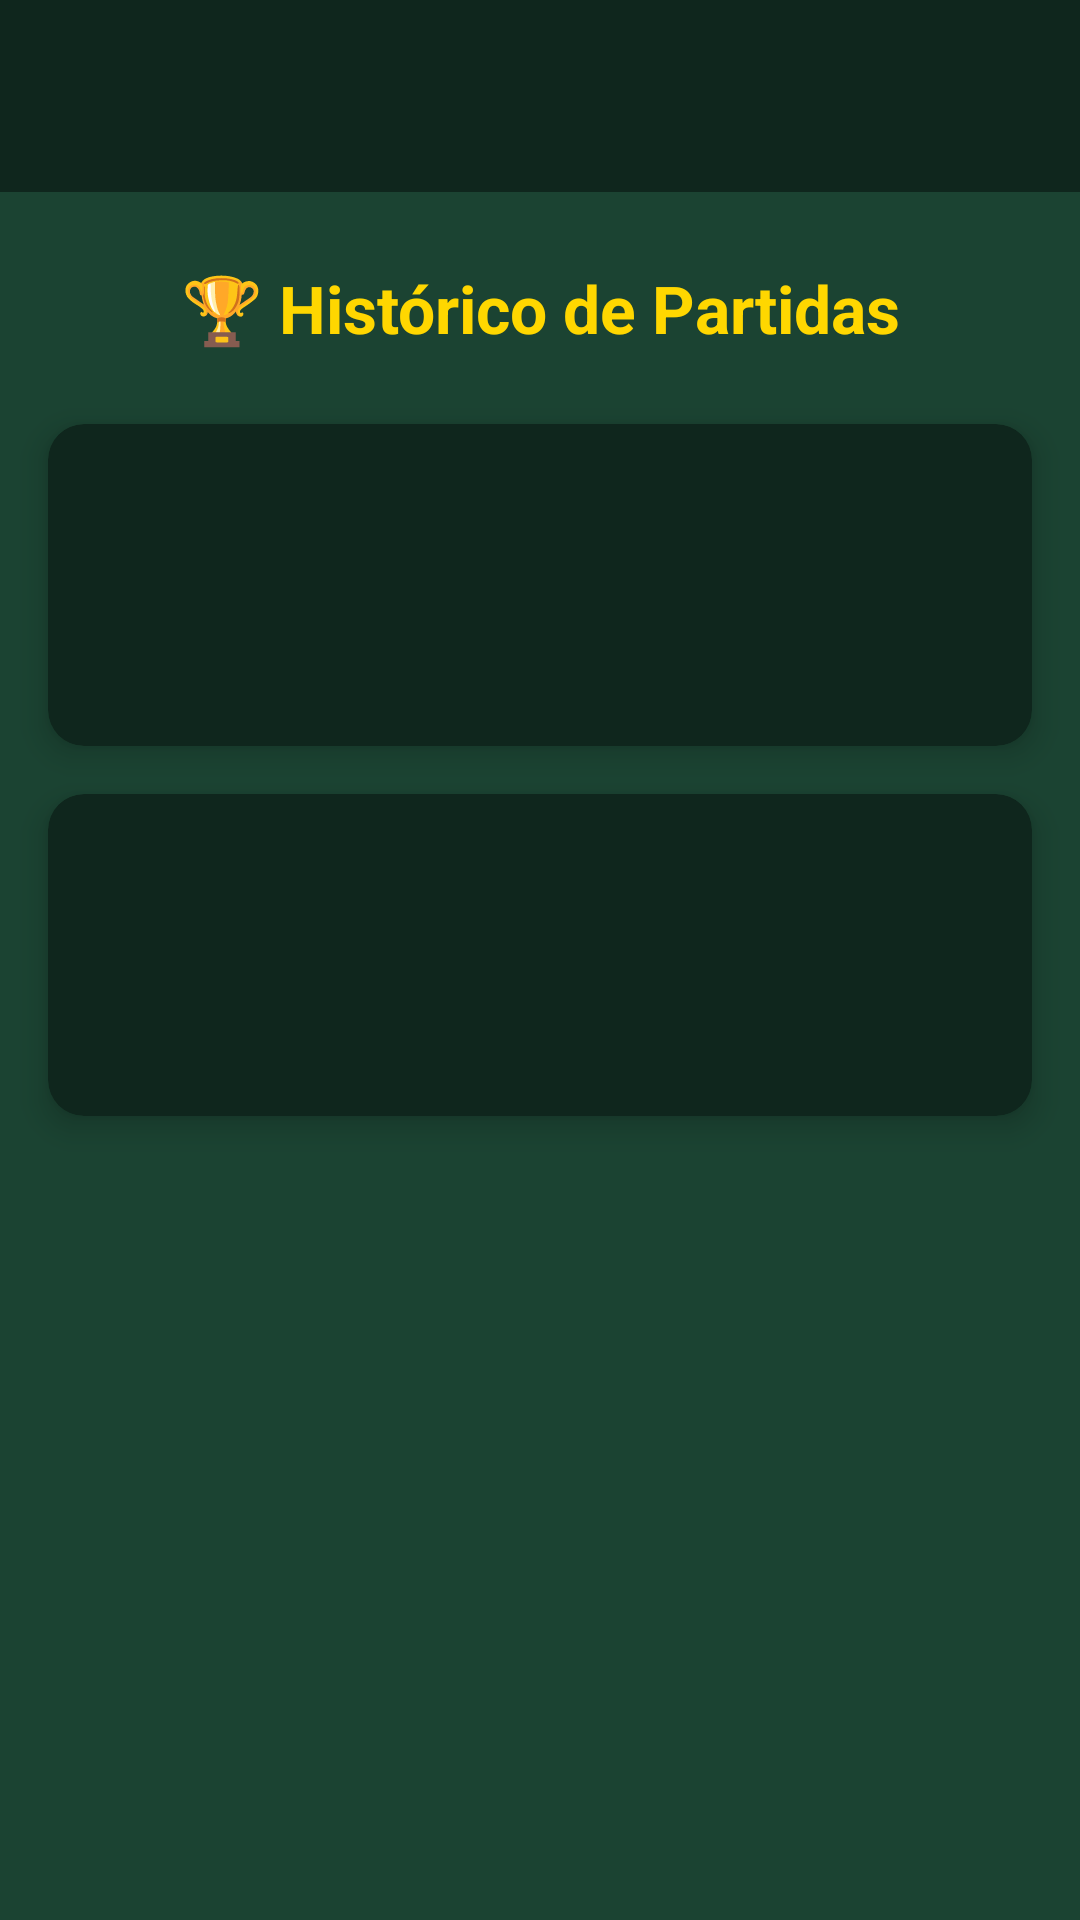

Layout XML and referenced resources for this Android screen:
<!-- AndroidManifest.xml: application theme Theme.TrucoScorekeeper -->
<!-- res/layout/activity_historico.xml -->
<?xml version="1.0" encoding="utf-8"?>
<androidx.constraintlayout.widget.ConstraintLayout
    xmlns:android="http://schemas.android.com/apk/res/android"
    xmlns:app="http://schemas.android.com/apk/res-auto"
    xmlns:tools="http://schemas.android.com/tools"
    android:layout_width="match_parent"
    android:layout_height="match_parent"
    android:background="@color/verde_feltro"
    tools:context=".HistoricoActivity">

    <com.google.android.material.appbar.MaterialToolbar
        android:id="@+id/toolbar"
        android:layout_width="0dp"
        android:layout_height="?attr/actionBarSize"
        android:background="@color/verde_feltro_dark"
        app:navigationIconTint="@color/texto_ouro"
        app:layout_constraintTop_toTopOf="parent"
        app:layout_constraintStart_toStartOf="parent"
        app:layout_constraintEnd_toEndOf="parent" />

    <TextView
        android:id="@+id/tv_historico_titulo"
        android:layout_width="0dp"
        android:layout_height="wrap_content"
        android:layout_marginTop="24dp"
        android:text="@string/historico_titulo"
        android:textColor="@color/texto_ouro"
        android:textSize="22sp"
        android:textStyle="bold"
        android:gravity="center"
        app:layout_constraintTop_toBottomOf="@id/toolbar"
        app:layout_constraintStart_toStartOf="parent"
        app:layout_constraintEnd_toEndOf="parent" />

    
    <com.google.android.material.card.MaterialCardView
        android:id="@+id/area_historico_jogador1"
        android:layout_width="0dp"
        android:layout_height="wrap_content"
        android:layout_marginHorizontal="16dp"
        android:layout_marginTop="24dp"
        app:cardBackgroundColor="@color/verde_feltro_dark"
        app:cardCornerRadius="12dp"
        app:cardElevation="6dp"
        app:strokeWidth="0dp"
        app:layout_constraintTop_toBottomOf="@id/tv_historico_titulo"
        app:layout_constraintStart_toStartOf="parent"
        app:layout_constraintEnd_toEndOf="parent">

        <LinearLayout
            android:layout_width="match_parent"
            android:layout_height="wrap_content"
            android:orientation="vertical"
            android:padding="16dp">

            <TextView
                android:id="@+id/tv_historico_nome_jogador1"
                android:layout_width="match_parent"
                android:layout_height="wrap_content"
                android:textColor="@color/branco_carta"
                android:textSize="18sp"
                android:textStyle="bold"
                android:gravity="center"
                tools:text="Equipe A" />

            <TextView
                android:id="@+id/tv_historico_vitorias_jogador1"
                android:layout_width="match_parent"
                android:layout_height="wrap_content"
                android:layout_marginTop="8dp"
                android:textColor="@color/texto_ouro"
                android:textSize="32sp"
                android:textStyle="bold"
                android:gravity="center"
                tools:text="0 vitórias" />

        </LinearLayout>
    </com.google.android.material.card.MaterialCardView>

    
    <com.google.android.material.card.MaterialCardView
        android:id="@+id/area_historico_jogador2"
        android:layout_width="0dp"
        android:layout_height="wrap_content"
        android:layout_marginHorizontal="16dp"
        android:layout_marginTop="16dp"
        app:cardBackgroundColor="@color/verde_feltro_dark"
        app:cardCornerRadius="12dp"
        app:cardElevation="6dp"
        app:strokeWidth="0dp"
        app:layout_constraintTop_toBottomOf="@id/area_historico_jogador1"
        app:layout_constraintStart_toStartOf="parent"
        app:layout_constraintEnd_toEndOf="parent">

        <LinearLayout
            android:layout_width="match_parent"
            android:layout_height="wrap_content"
            android:orientation="vertical"
            android:padding="16dp">

            <TextView
                android:id="@+id/tv_historico_nome_jogador2"
                android:layout_width="match_parent"
                android:layout_height="wrap_content"
                android:textColor="@color/branco_carta"
                android:textSize="18sp"
                android:textStyle="bold"
                android:gravity="center"
                tools:text="Equipe B" />

            <TextView
                android:id="@+id/tv_historico_vitorias_jogador2"
                android:layout_width="match_parent"
                android:layout_height="wrap_content"
                android:layout_marginTop="8dp"
                android:textColor="@color/texto_ouro"
                android:textSize="32sp"
                android:textStyle="bold"
                android:gravity="center"
                tools:text="0 vitórias" />

        </LinearLayout>
    </com.google.android.material.card.MaterialCardView>

</androidx.constraintlayout.widget.ConstraintLayout>
<!-- resources referenced by this layout -->
<resources>
  <color name="branco_carta">#FFFFFF</color>
  <color name="texto_ouro">#FFD700</color>
  <color name="verde_feltro">#1b4332</color>
  <color name="verde_feltro_dark">#0f261d</color>
  <string name="historico_titulo">🏆 Histórico de Partidas</string>
  <style name="Theme.TrucoScorekeeper" parent="Theme.Material3.Light.NoActionBar">
          <item name="colorPrimary">@color/verde_feltro</item>
          <item name="colorOnPrimary">@color/branco_carta</item>
          <item name="colorSecondary">@color/texto_ouro</item>
          <item name="colorOnSecondary">@color/verde_feltro</item>
          <item name="android:windowBackground">@color/verde_feltro</item>
      </style>
</resources>
